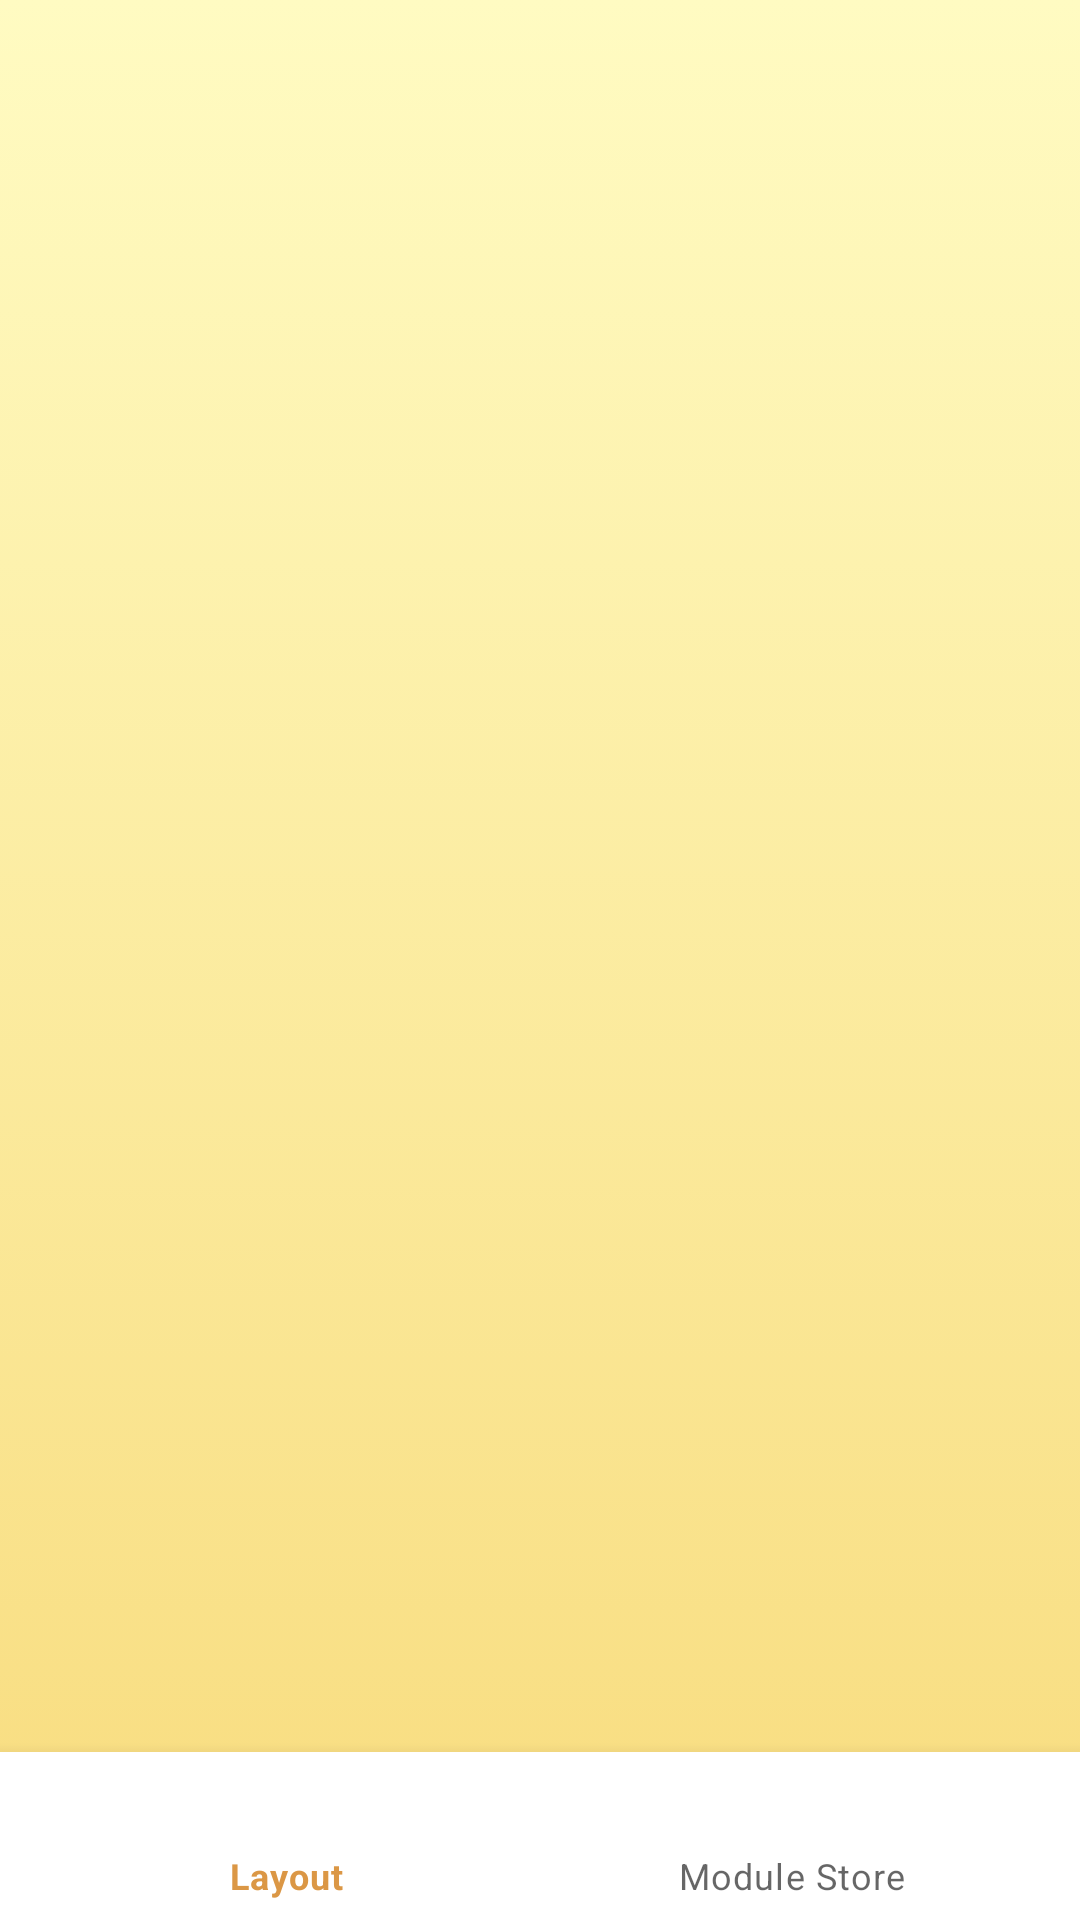

Layout XML and referenced resources for this Android screen:
<!-- AndroidManifest.xml: application theme Theme.AsmiHack -->
<!-- res/layout/activity_edit_app.xml -->
<?xml version="1.0" encoding="utf-8"?>
<androidx.constraintlayout.widget.ConstraintLayout xmlns:android="http://schemas.android.com/apk/res/android"
    xmlns:tools="http://schemas.android.com/tools"
    android:layout_width="match_parent"
    android:background="@drawable/gradient"
    android:layout_height="match_parent"
    xmlns:app="http://schemas.android.com/apk/res-auto">

    <androidx.appcompat.widget.Toolbar
        android:id="@+id/toolbar"
        android:layout_width="match_parent"
        android:layout_height="wrap_content"
        app:layout_constraintEnd_toEndOf="parent"
        app:layout_constraintStart_toStartOf="parent"
        app:layout_constraintTop_toTopOf="parent" />

    <com.google.android.material.bottomnavigation.BottomNavigationView
        android:id="@+id/bottomNavigationView2"
        android:layout_width="match_parent"
        android:layout_height="wrap_content"
        app:layout_constraintBottom_toBottomOf="parent"
        app:menu="@menu/edit_menu"
        tools:layout_editor_absoluteX="1dp" />

    <androidx.viewpager2.widget.ViewPager2
        android:id="@+id/pager"
        android:layout_width="match_parent"
        android:layout_height="match_parent"
        android:layout_margin="32dp"
        android:layout_marginBottom="64dp"
        android:elevation="8dp"
        app:layout_constraintBottom_toBottomOf="parent"
        app:layout_constraintEnd_toEndOf="parent"
        app:layout_constraintStart_toStartOf="parent"
        app:layout_constraintTop_toBottomOf="@+id/toolbar" />

</androidx.constraintlayout.widget.ConstraintLayout>
<!-- resources referenced by this layout -->
<resources>
  <!-- drawable gradient (drawable) -->
  <?xml version="1.0" encoding="utf-8"?>
  <selector xmlns:android="http://schemas.android.com/apk/res/android">
      <item>
          <shape>
              <gradient
                  android:startColor="#F8DC7E"
                  android:endColor="#FFFBC2"
                  android:type="linear"
                  android:angle="90"/>
          </shape>
      </item>
  </selector>
  <style name="Theme.AsmiHack" parent="Theme.MaterialComponents.Light.DarkActionBar">
          
          <item name="colorPrimary">#DB9745</item>
          <item name="colorPrimaryVariant">#DB9745</item>
          <item name="colorOnPrimary">#710000</item>
          
          <item name="colorSecondary">@color/teal_200</item>
          <item name="colorSecondaryVariant">@color/teal_700</item>
          <item name="colorOnSecondary">#710000</item>
          
          <item name="android:statusBarColor" tools:targetApi="l">?attr/colorPrimaryVariant</item>
          
      </style>
  <!-- not gathered from this repository: default colours our renderer supplied (Android Studio template values) -->
  <color name="teal_200">#FF03DAC5</color>
  <color name="teal_700">#FF018786</color>
</resources>
